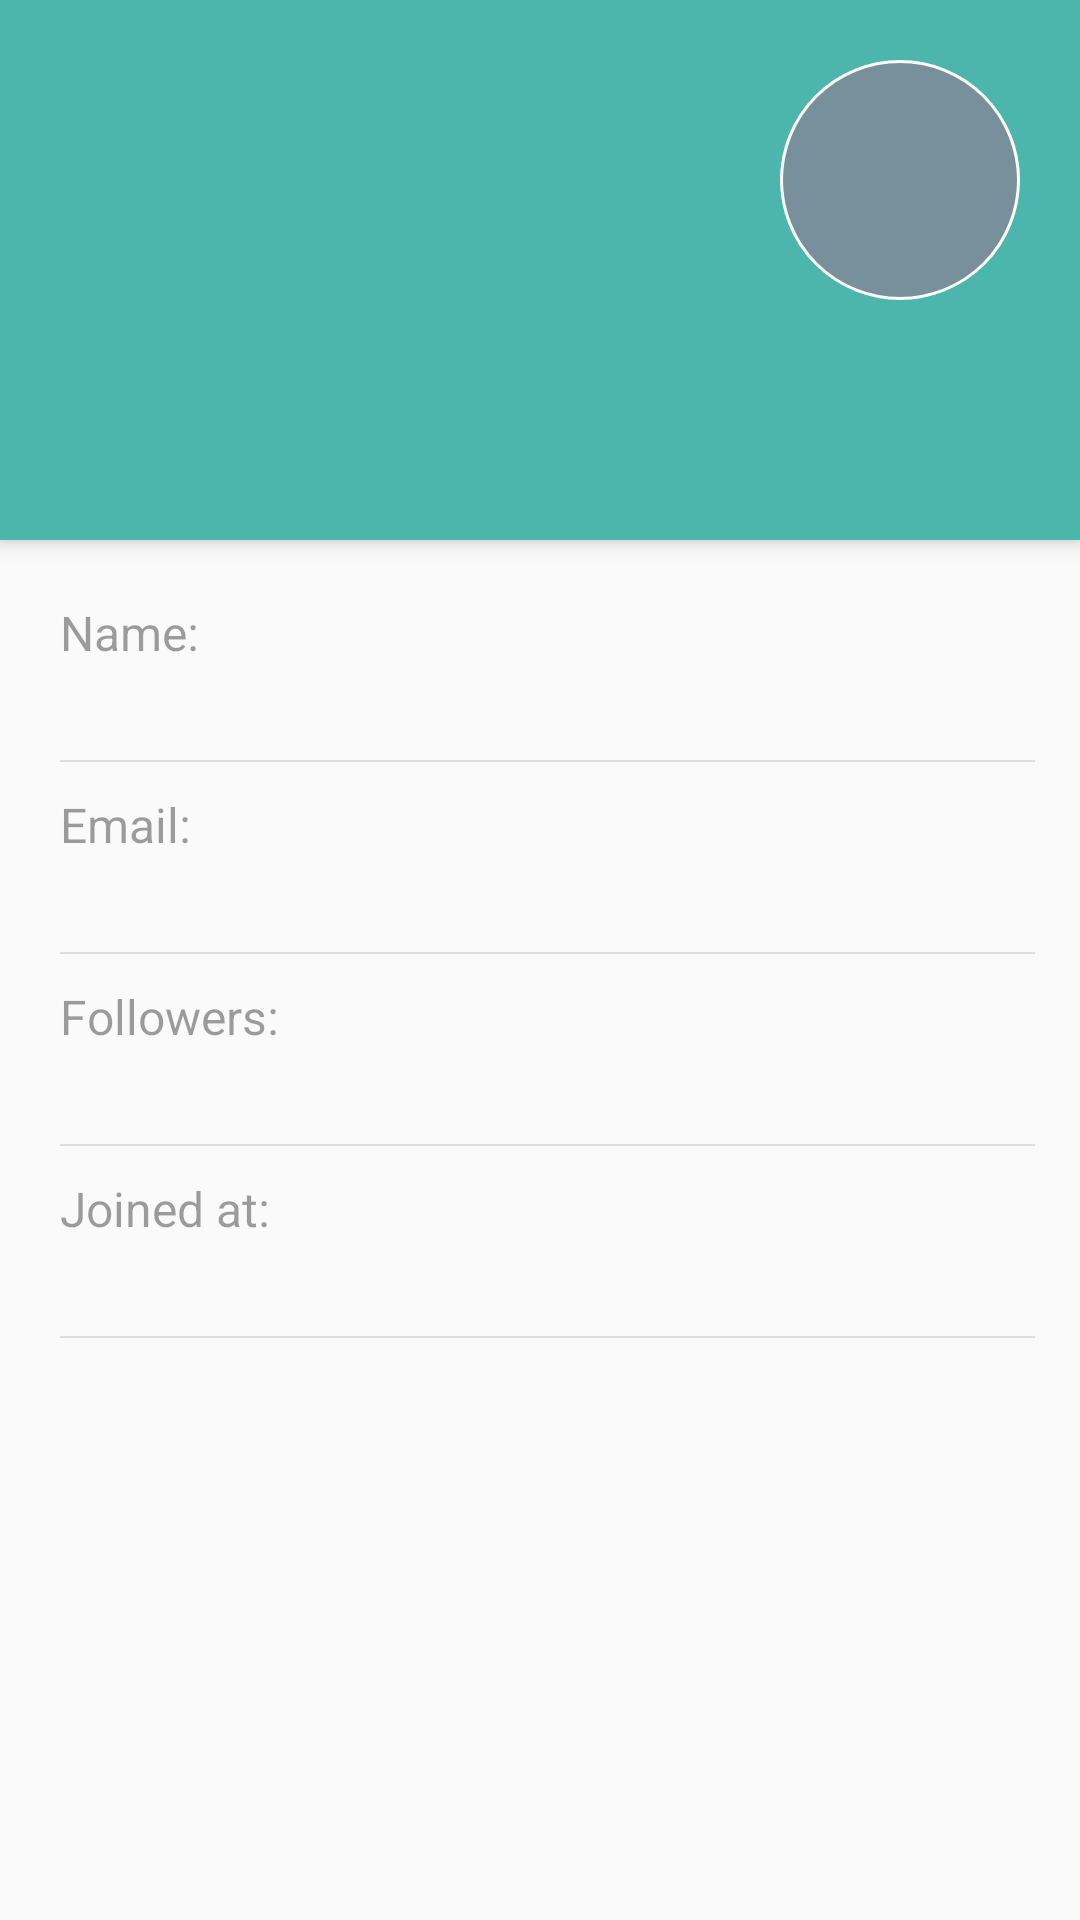

Android layout source for this screen:
<!-- AndroidManifest.xml: activity theme SampleTheme.Sub -->
<!-- res/layout/activity_user.xml -->
<?xml version="1.0" encoding="utf-8"?>
<android.support.design.widget.CoordinatorLayout
    xmlns:android="http://schemas.android.com/apk/res/android"
    xmlns:app="http://schemas.android.com/apk/res-auto"
    android:id="@+id/layout_coordinator"
    android:layout_width="match_parent"
    android:layout_height="match_parent"
    android:fitsSystemWindows="true">

    <android.support.design.widget.AppBarLayout
        android:id="@+id/app_bar_layout"
        android:layout_width="match_parent"
        android:layout_height="wrap_content"
        android:fitsSystemWindows="true"
        android:stateListAnimator="@animator/appbar_elevation"
        android:theme="@style/ThemeOverlay.AppCompat.Dark.ActionBar">

        <android.support.design.widget.CollapsingToolbarLayout
            android:id="@+id/collapsing_toolbar"
            android:layout_width="match_parent"
            android:layout_height="wrap_content"
            android:fitsSystemWindows="true"
            app:layout_scrollFlags="scroll|exitUntilCollapsed"
            app:contentScrim="?attr/colorPrimary">

            <ImageView
                android:id="@+id/image_background"
                android:layout_width="match_parent"
                android:layout_height="@dimen/toolbar_height"
                android:scaleType="centerCrop"
                android:fitsSystemWindows="true"
                app:layout_collapseMode="parallax"/>

            <FrameLayout
                android:layout_width="@dimen/toolbar_avatar_size"
                android:layout_height="@dimen/toolbar_avatar_size"
                android:layout_margin="@dimen/border_large"
                android:background="@drawable/toolbar_avatar"
                app:layout_collapseMode="parallax"
                android:layout_gravity="top|right">

                <ImageView
                    android:id="@+id/image_avatar"
                    android:layout_width="@dimen/toolbar_avatar_size"
                    android:layout_height="@dimen/toolbar_avatar_size"
                    android:layout_gravity="center"
                    android:padding="@dimen/toolbar_avatar_border"
                    android:transitionName="profile"
                    android:adjustViewBounds="true"/>

            </FrameLayout>

            <android.support.v7.widget.Toolbar
                android:id="@+id/toolbar"
                android:layout_width="match_parent"
                android:layout_height="?attr/actionBarSize"
                app:popupTheme="@style/ThemeOverlay.AppCompat.Light"
                app:layout_collapseMode="pin"/>

        </android.support.design.widget.CollapsingToolbarLayout>

    </android.support.design.widget.AppBarLayout>

    <android.support.v4.widget.NestedScrollView
        android:id="@+id/scroll"
        android:layout_width="match_parent"
        android:layout_height="wrap_content"
        app:layout_behavior="@string/appbar_scrolling_view_behavior">

        <LinearLayout
            android:id="@+id/layout_content"
            android:layout_width="match_parent"
            android:layout_height="match_parent"
            android:layout_marginTop="@dimen/border_large"
            android:layout_marginLeft="@dimen/border_large"
            android:layout_marginRight="@dimen/border_medium"
            android:orientation="vertical" >

            <TextView
                android:layout_width="match_parent"
                android:layout_height="wrap_content"
                style="@style/SampleText.Medium.Third"
                android:text="@string/label_name"/>

            <TextView
                android:id="@+id/text_name"
                android:layout_width="match_parent"
                android:layout_height="wrap_content"
                style="@style/SampleText.Medium" />

            <View
                style="@style/SampleLine"
                android:layout_marginTop="@dimen/border_small"
                android:layout_marginBottom="@dimen/border_small"
                />

            <TextView
                android:layout_width="match_parent"
                android:layout_height="wrap_content"
                style="@style/SampleText.Medium.Third"
                android:text="@string/label_email"/>

            <TextView
                android:id="@+id/text_email"
                android:layout_width="match_parent"
                android:layout_height="wrap_content"
                android:autoLink="email" 
                style="@style/SampleText.Medium" />

            <View
                style="@style/SampleLine"
                android:layout_marginTop="@dimen/border_small"
                android:layout_marginBottom="@dimen/border_small"
                />

            <TextView
                android:layout_width="match_parent"
                android:layout_height="wrap_content"
                style="@style/SampleText.Medium.Third"
                android:text="@string/label_followers"/>

            <TextView
                android:id="@+id/text_followers"
                android:layout_width="match_parent"
                android:layout_height="wrap_content"
                style="@style/SampleText.Medium" />

            <View
                style="@style/SampleLine"
                android:layout_marginTop="@dimen/border_small"
                android:layout_marginBottom="@dimen/border_small"
                />

            <TextView
                android:layout_width="match_parent"
                android:layout_height="wrap_content"
                style="@style/SampleText.Medium.Third"
                android:text="@string/label_createdat"/>

            <TextView
                android:id="@+id/text_createdat"
                android:layout_width="match_parent"
                android:layout_height="wrap_content"
                style="@style/SampleText.Medium" />

            <View
                style="@style/SampleLine"
                android:layout_marginTop="@dimen/border_small"
                android:layout_marginBottom="@dimen/border_small"
                />

        </LinearLayout>

    </android.support.v4.widget.NestedScrollView>

</android.support.design.widget.CoordinatorLayout>
<!-- resources referenced by this layout -->
<resources>
  <dimen name="border_large">20dp</dimen>
  <dimen name="border_medium">15dp</dimen>
  <dimen name="border_small">10dp</dimen>
  <dimen name="toolbar_avatar_border">1dp</dimen>
  <dimen name="toolbar_avatar_size">80dp</dimen>
  <dimen name="toolbar_height">180dp</dimen>
  <!-- drawable toolbar_avatar (drawable) -->
  <?xml version="1.0" encoding="utf-8"?>
  <shape xmlns:android="http://schemas.android.com/apk/res/android"
      android:innerRadius="0dp"
      android:shape="ring"
      android:thicknessRatio="2"
      android:useLevel="false">
  
      <solid android:color="@color/second_dark" />
  
      <stroke
          android:width="1dp"
          android:color="@color/white" />
  </shape>
  <string name="label_createdat">Joined at:</string>
  <string name="label_email">Email:</string>
  <string name="label_followers">Followers:</string>
  <string name="label_name">Name:</string>
  <style name="SampleLine">
          <item name="android:layout_width">match_parent</item>
          <item name="android:layout_gravity">center</item>
          <item name="android:layout_height">0.8dp</item>
          <item name="android:background">@color/divider_dark</item>
      </style>
  <style name="SampleText.Medium">
          <item name="android:textSize">16sp</item>
      </style>
  <style name="SampleText.Medium.Third">
          <item name="android:textColor">@color/text_dark_third</item>
      </style>
  <style name="SampleTheme.Sub" parent="Theme.AppCompat.Light.NoActionBar">
  
          <item name="colorPrimary">@color/primary</item>
          <item name="colorPrimaryDark">@color/primary_dark</item>
          <item name="colorAccent">@color/primary</item>
          <item name="android:windowContentTransitions">true</item>
  
          <item name="android:windowTranslucentStatus">true</item>
          <item name="android:windowDrawsSystemBarBackgrounds">true</item>
          <item name="android:windowTranslucentNavigation">false</item>
          <item name="actionModeCloseDrawable">@drawable/ic_arrow_back_white_24dp</item>
      </style>
  <color name="second_dark">#78909C</color>
  <color name="white">#FFFFFF</color>
  <color name="divider_dark">#1F000000</color>
  <color name="text_dark_third">#61000000</color>
  <color name="primary">#4DB6AC</color>
  <color name="primary_dark">#26A69A</color>
</resources>
